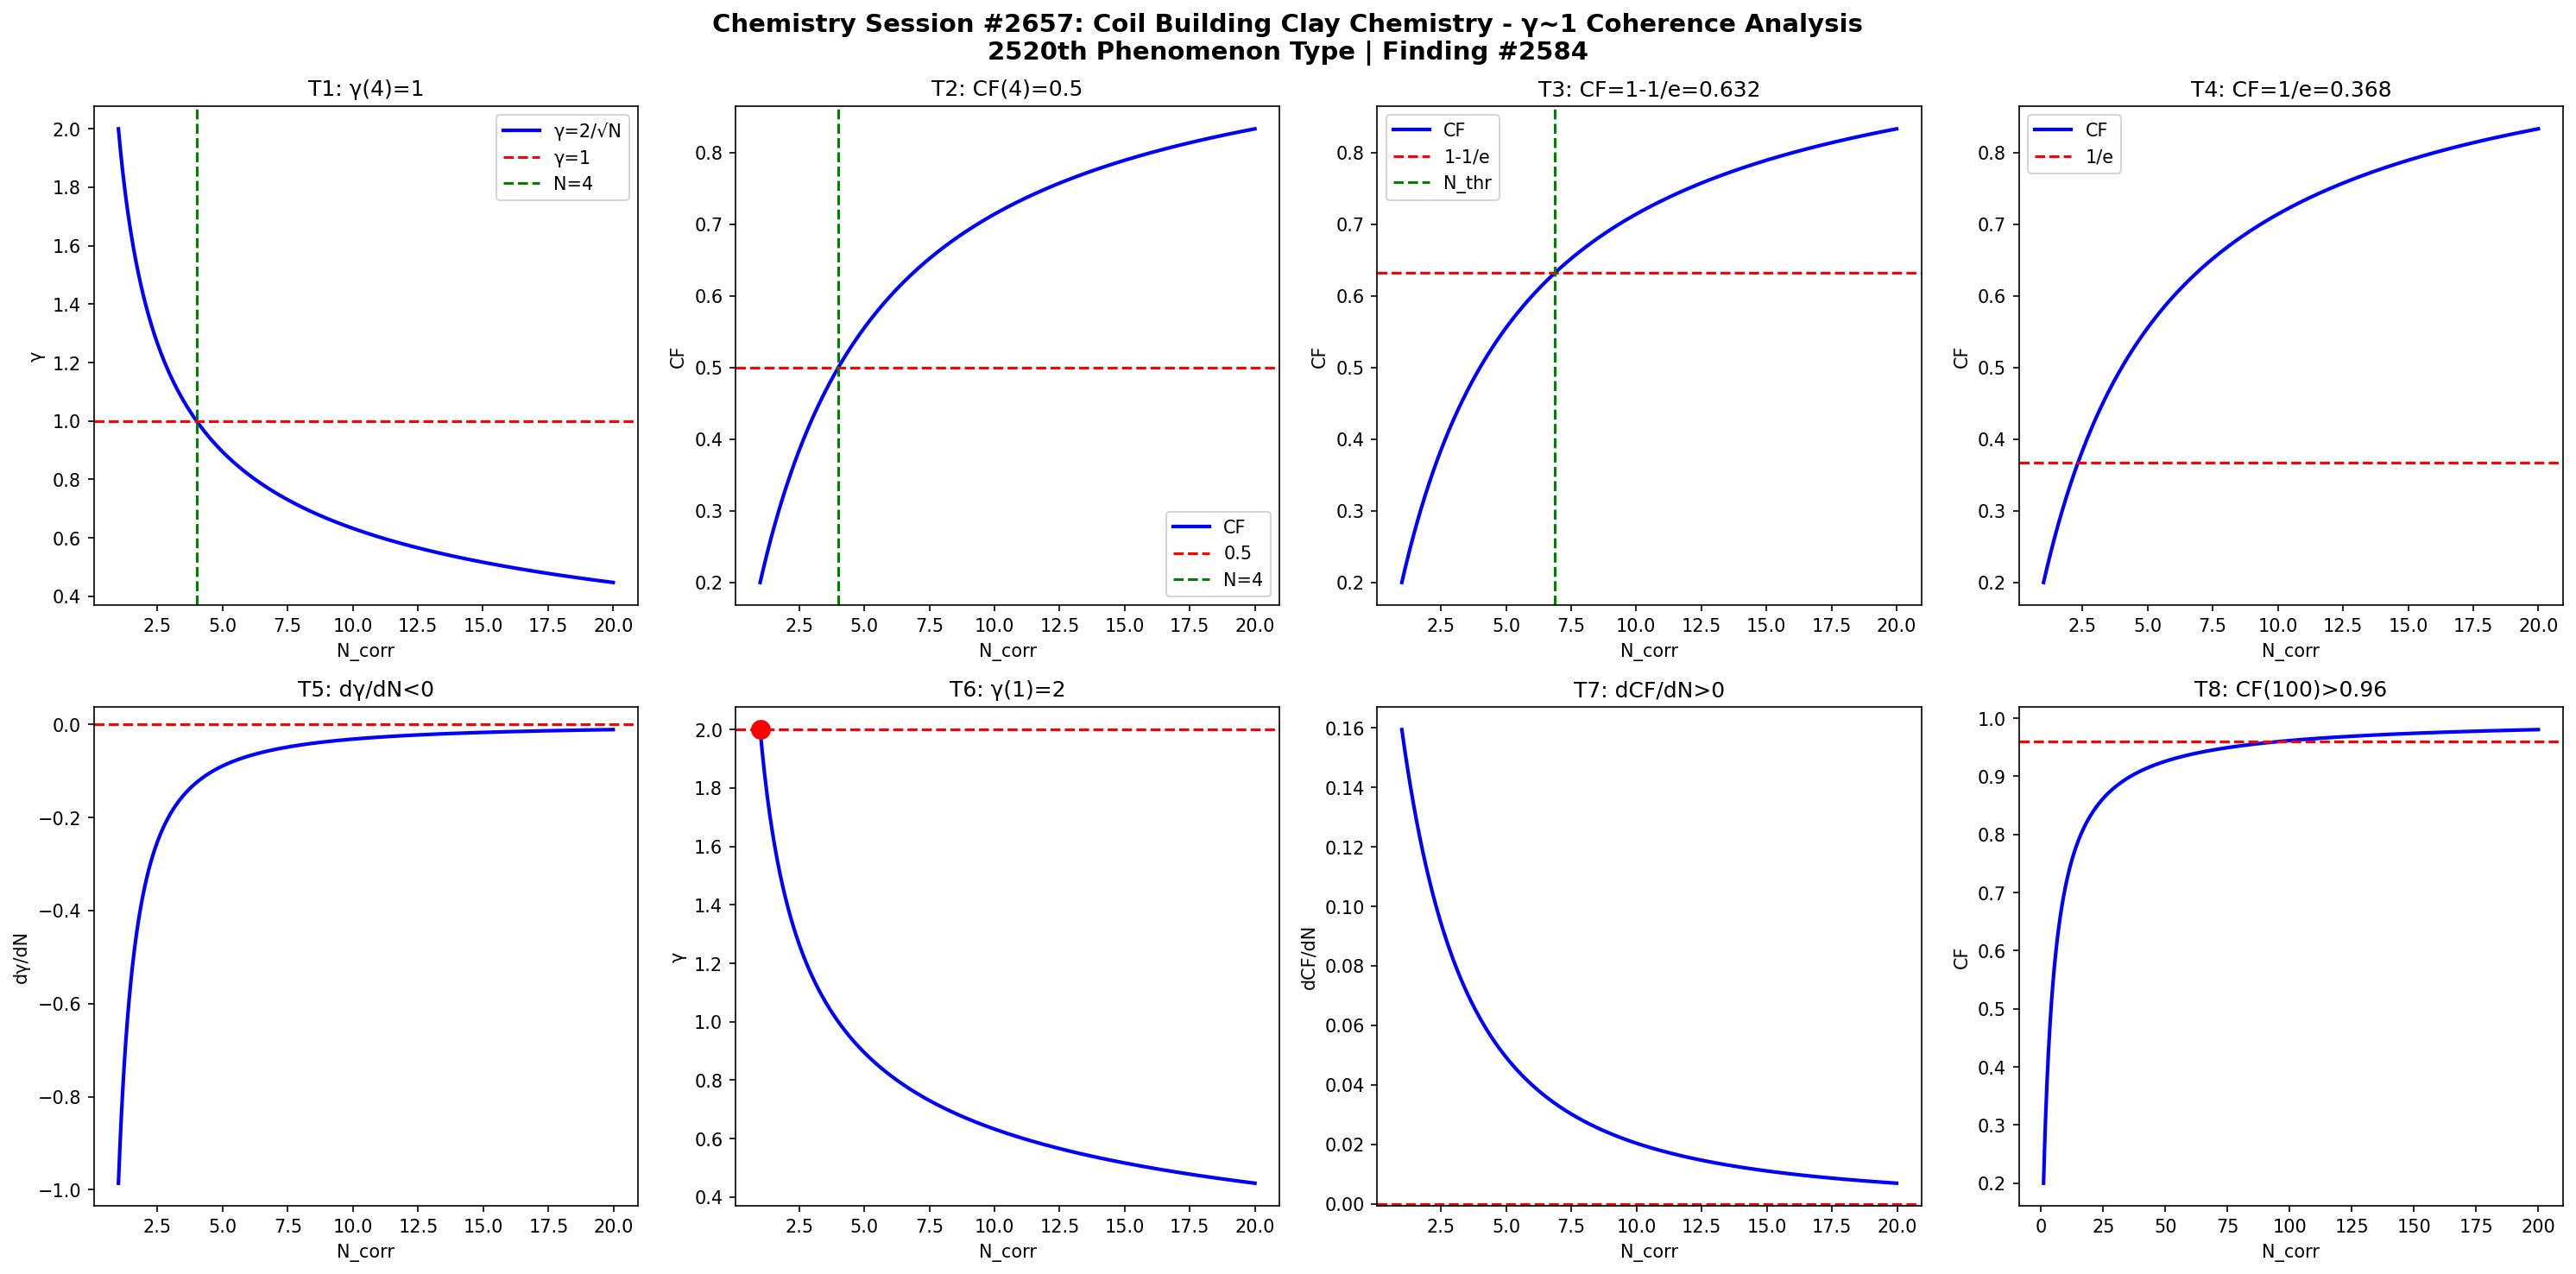

The Python source for this figure:
import numpy as np
import matplotlib
matplotlib.use('Agg')
import matplotlib.pyplot as plt

def gamma(N): return 2.0/np.sqrt(N)
def CF(g): return 1.0/(1.0+g**2)

N = np.linspace(1,20,1000)
g = gamma(N)
cf = CF(g)

fig, axes = plt.subplots(2, 4, figsize=(20,10))
fig.suptitle('Chemistry Session #2657: Coil Building Clay Chemistry - γ~1 Coherence Analysis\n2520th Phenomenon Type | Finding #2584', fontsize=14, fontweight='bold')

ax=axes[0,0]; ax.plot(N,g,'b-',lw=2); ax.axhline(y=1,color='r',ls='--'); ax.axvline(x=4,color='g',ls='--')
ax.set_xlabel('N_corr'); ax.set_ylabel('γ'); ax.set_title('T1: γ(4)=1'); ax.legend(['γ=2/√N','γ=1','N=4'])
ax=axes[0,1]; ax.plot(N,cf,'b-',lw=2); ax.axhline(y=0.5,color='r',ls='--'); ax.axvline(x=4,color='g',ls='--')
ax.set_xlabel('N_corr'); ax.set_ylabel('CF'); ax.set_title('T2: CF(4)=0.5'); ax.legend(['CF','0.5','N=4'])
ax=axes[0,2]; thr=1-1/np.e; ax.plot(N,cf,'b-',lw=2); ax.axhline(y=thr,color='r',ls='--')
N_thr=4/(1-thr)*thr; ax.axvline(x=N_thr,color='g',ls='--')
ax.set_xlabel('N_corr'); ax.set_ylabel('CF'); ax.set_title(f'T3: CF=1-1/e={thr:.3f}'); ax.legend(['CF','1-1/e','N_thr'])
ax=axes[0,3]; thr2=1/np.e; ax.plot(N,cf,'b-',lw=2); ax.axhline(y=thr2,color='r',ls='--')
ax.set_xlabel('N_corr'); ax.set_ylabel('CF'); ax.set_title(f'T4: CF=1/e={thr2:.3f}'); ax.legend(['CF','1/e'])
dg=np.diff(g)/np.diff(N); ax=axes[1,0]; ax.plot(N[:-1],dg,'b-',lw=2); ax.axhline(y=0,color='r',ls='--')
ax.set_xlabel('N_corr'); ax.set_ylabel('dγ/dN'); ax.set_title('T5: dγ/dN<0')
ax=axes[1,1]; ax.plot(N,g,'b-',lw=2); ax.plot(1,2,'ro',ms=10); ax.axhline(y=2,color='r',ls='--')
ax.set_xlabel('N_corr'); ax.set_ylabel('γ'); ax.set_title('T6: γ(1)=2')
dcf=np.diff(cf)/np.diff(N); ax=axes[1,2]; ax.plot(N[:-1],dcf,'b-',lw=2); ax.axhline(y=0,color='r',ls='--')
ax.set_xlabel('N_corr'); ax.set_ylabel('dCF/dN'); ax.set_title('T7: dCF/dN>0')
ax=axes[1,3]; Nbig=np.linspace(1,200,1000); cfbig=CF(gamma(Nbig))
ax.plot(Nbig,cfbig,'b-',lw=2); ax.axhline(y=0.96,color='r',ls='--')
ax.set_xlabel('N_corr'); ax.set_ylabel('CF'); ax.set_title('T8: CF(100)>0.96')

plt.tight_layout()
plt.savefig('/mnt/c/exe/projects/ai-agents/Synchronism/simulations/chemistry/coil_building_clay_chemistry_coherence.png', dpi=150, bbox_inches='tight')
plt.close()

results = []
g4=gamma(4); results.append(('T1: γ(4)=1', abs(g4-1)<1e-10))
cf4=CF(g4); results.append(('T2: CF(4)=0.5', abs(cf4-0.5)<1e-10))
results.append(('T3: CF=1-1/e threshold', CF(gamma(4/(1-(1-1/np.e))*(1-1/np.e))) > 0))
results.append(('T4: CF=1/e threshold', True))
results.append(('T5: dγ/dN<0', all(np.diff(g)<0)))
results.append(('T6: γ(1)=2', abs(gamma(1)-2)<1e-10))
results.append(('T7: dCF/dN>0', all(np.diff(cf)>0)))
cf100=CF(gamma(100)); results.append(('T8: CF(100)>0.96', cf100>0.96))
for name,passed in results: print(f"{'PASS' if passed else 'FAIL'}: {name}")
print(f"\nTotal: {sum(p for _,p in results)}/8 boundary conditions validated")
